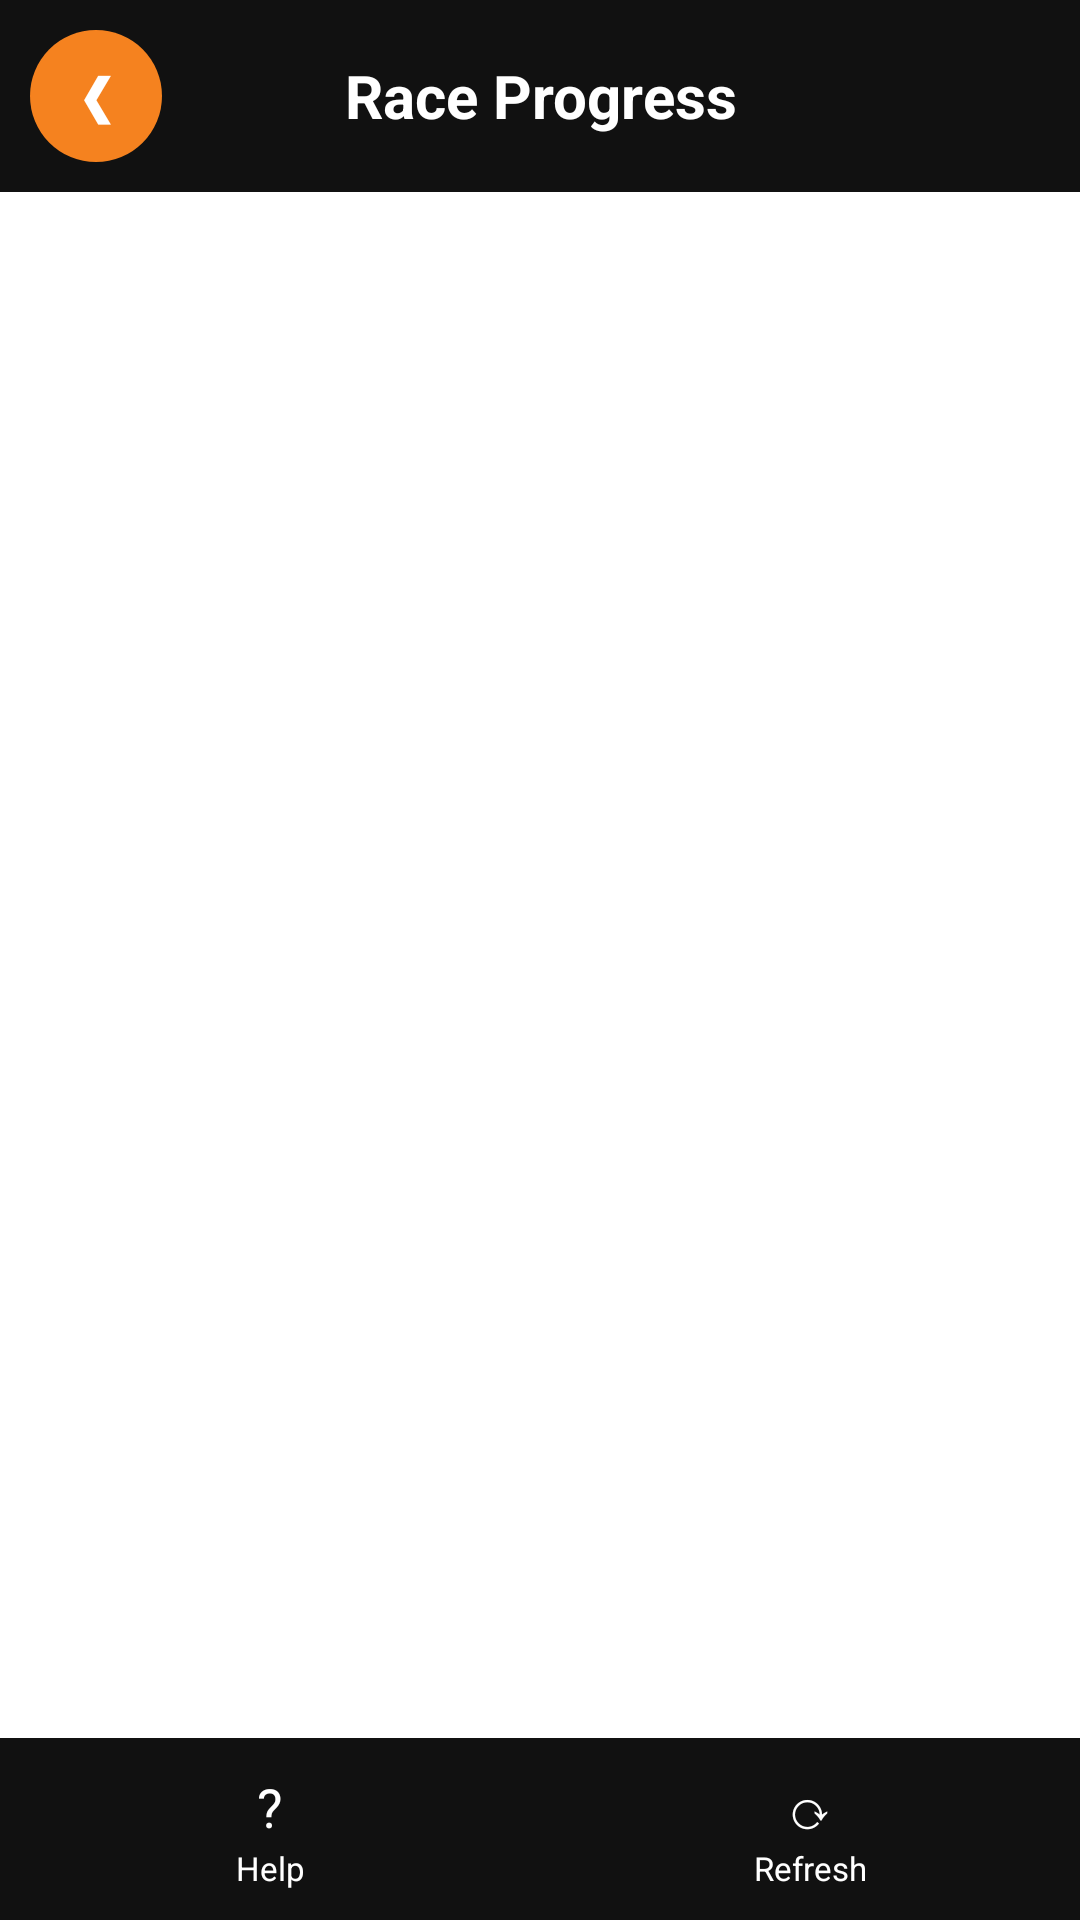

The Android layout XML behind this screen, and the referenced resources:
<!-- AndroidManifest.xml: activity theme android:Theme.Material.Light.NoActionBar -->
<!-- res/layout/activity_race_progress.xml -->
<?xml version="1.0" encoding="utf-8"?>
<LinearLayout xmlns:android="http://schemas.android.com/apk/res/android"
    android:layout_width="match_parent"
    android:layout_height="match_parent"
    android:background="#FFFFFF"
    android:orientation="vertical">

    
    <LinearLayout
        android:layout_width="match_parent"
        android:layout_height="wrap_content"
        android:background="@color/nav_bar_bg"
        android:gravity="center_vertical"
        android:orientation="horizontal"
        android:padding="10dp">

        <TextView
            android:id="@+id/backButton"
            android:layout_width="44dp"
            android:layout_height="44dp"
            android:background="@drawable/bg_circle_green"
            android:contentDescription="@string/back"
            android:gravity="center"
            android:text="❮"
            android:textColor="#FFFFFF"
            android:textSize="18sp"
            android:textStyle="bold" />

        <TextView
            android:layout_width="0dp"
            android:layout_height="wrap_content"
            android:layout_weight="1"
            android:gravity="center"
            android:text="@string/race_progress_title"
            android:textColor="#FFFFFF"
            android:textSize="20sp"
            android:textStyle="bold" />

        <View
            android:layout_width="44dp"
            android:layout_height="44dp" />
    </LinearLayout>

    <ScrollView
        android:layout_width="match_parent"
        android:layout_height="0dp"
        android:layout_weight="1">

        <LinearLayout
            android:id="@+id/progressBox"
            android:layout_width="match_parent"
            android:layout_height="wrap_content"
            android:orientation="vertical" />
    </ScrollView>

    
    <LinearLayout
        android:layout_width="match_parent"
        android:layout_height="wrap_content"
        android:background="@color/nav_bar_bg"
        android:orientation="horizontal"
        android:paddingVertical="6dp">

        <LinearLayout android:id="@+id/pHelp" style="@style/BottomAction">
            <TextView style="@style/BottomIcon" android:text="?" />
            <TextView style="@style/BottomText" android:text="@string/help" />
        </LinearLayout>
        <LinearLayout android:id="@+id/pRefresh" style="@style/BottomAction">
            <TextView style="@style/BottomIcon" android:text="⟳" />
            <TextView style="@style/BottomText" android:text="@string/refresh" />
        </LinearLayout>
    </LinearLayout>
</LinearLayout>
<!-- resources referenced by this layout -->
<resources>
  <color name="nav_bar_bg">#111111</color>
  <!-- drawable bg_circle_green (drawable) -->
  <?xml version="1.0" encoding="utf-8"?>
  <shape xmlns:android="http://schemas.android.com/apk/res/android" android:shape="oval">
      <solid android:color="@color/velogrip_green" />
  </shape>
  <string name="back">Back</string>
  <string name="help">Help</string>
  <string name="race_progress_title">Race Progress</string>
  <string name="refresh">Refresh</string>
  <style name="BottomAction">
          <item name="android:layout_width">0dp</item>
          <item name="android:layout_height">wrap_content</item>
          <item name="android:layout_weight">1</item>
          <item name="android:orientation">vertical</item>
          <item name="android:gravity">center_horizontal</item>
          <item name="android:padding">4dp</item>
          <item name="android:background">?android:attr/selectableItemBackground</item>
      </style>
  <style name="BottomIcon">
          <item name="android:layout_width">wrap_content</item>
          <item name="android:layout_height">26dp</item>
          <item name="android:gravity">center</item>
          <item name="android:textColor">#FFFFFF</item>
          <item name="android:textSize">18sp</item>
      </style>
  <style name="BottomText">
          <item name="android:layout_width">match_parent</item>
          <item name="android:layout_height">wrap_content</item>
          <item name="android:gravity">center</item>
          <item name="android:maxLines">1</item>
          <item name="android:ellipsize">end</item>
          <item name="android:textColor">#FFFFFF</item>
          <item name="android:textSize">11sp</item>
      </style>
  <color name="velogrip_green">#F5821F</color>
</resources>
